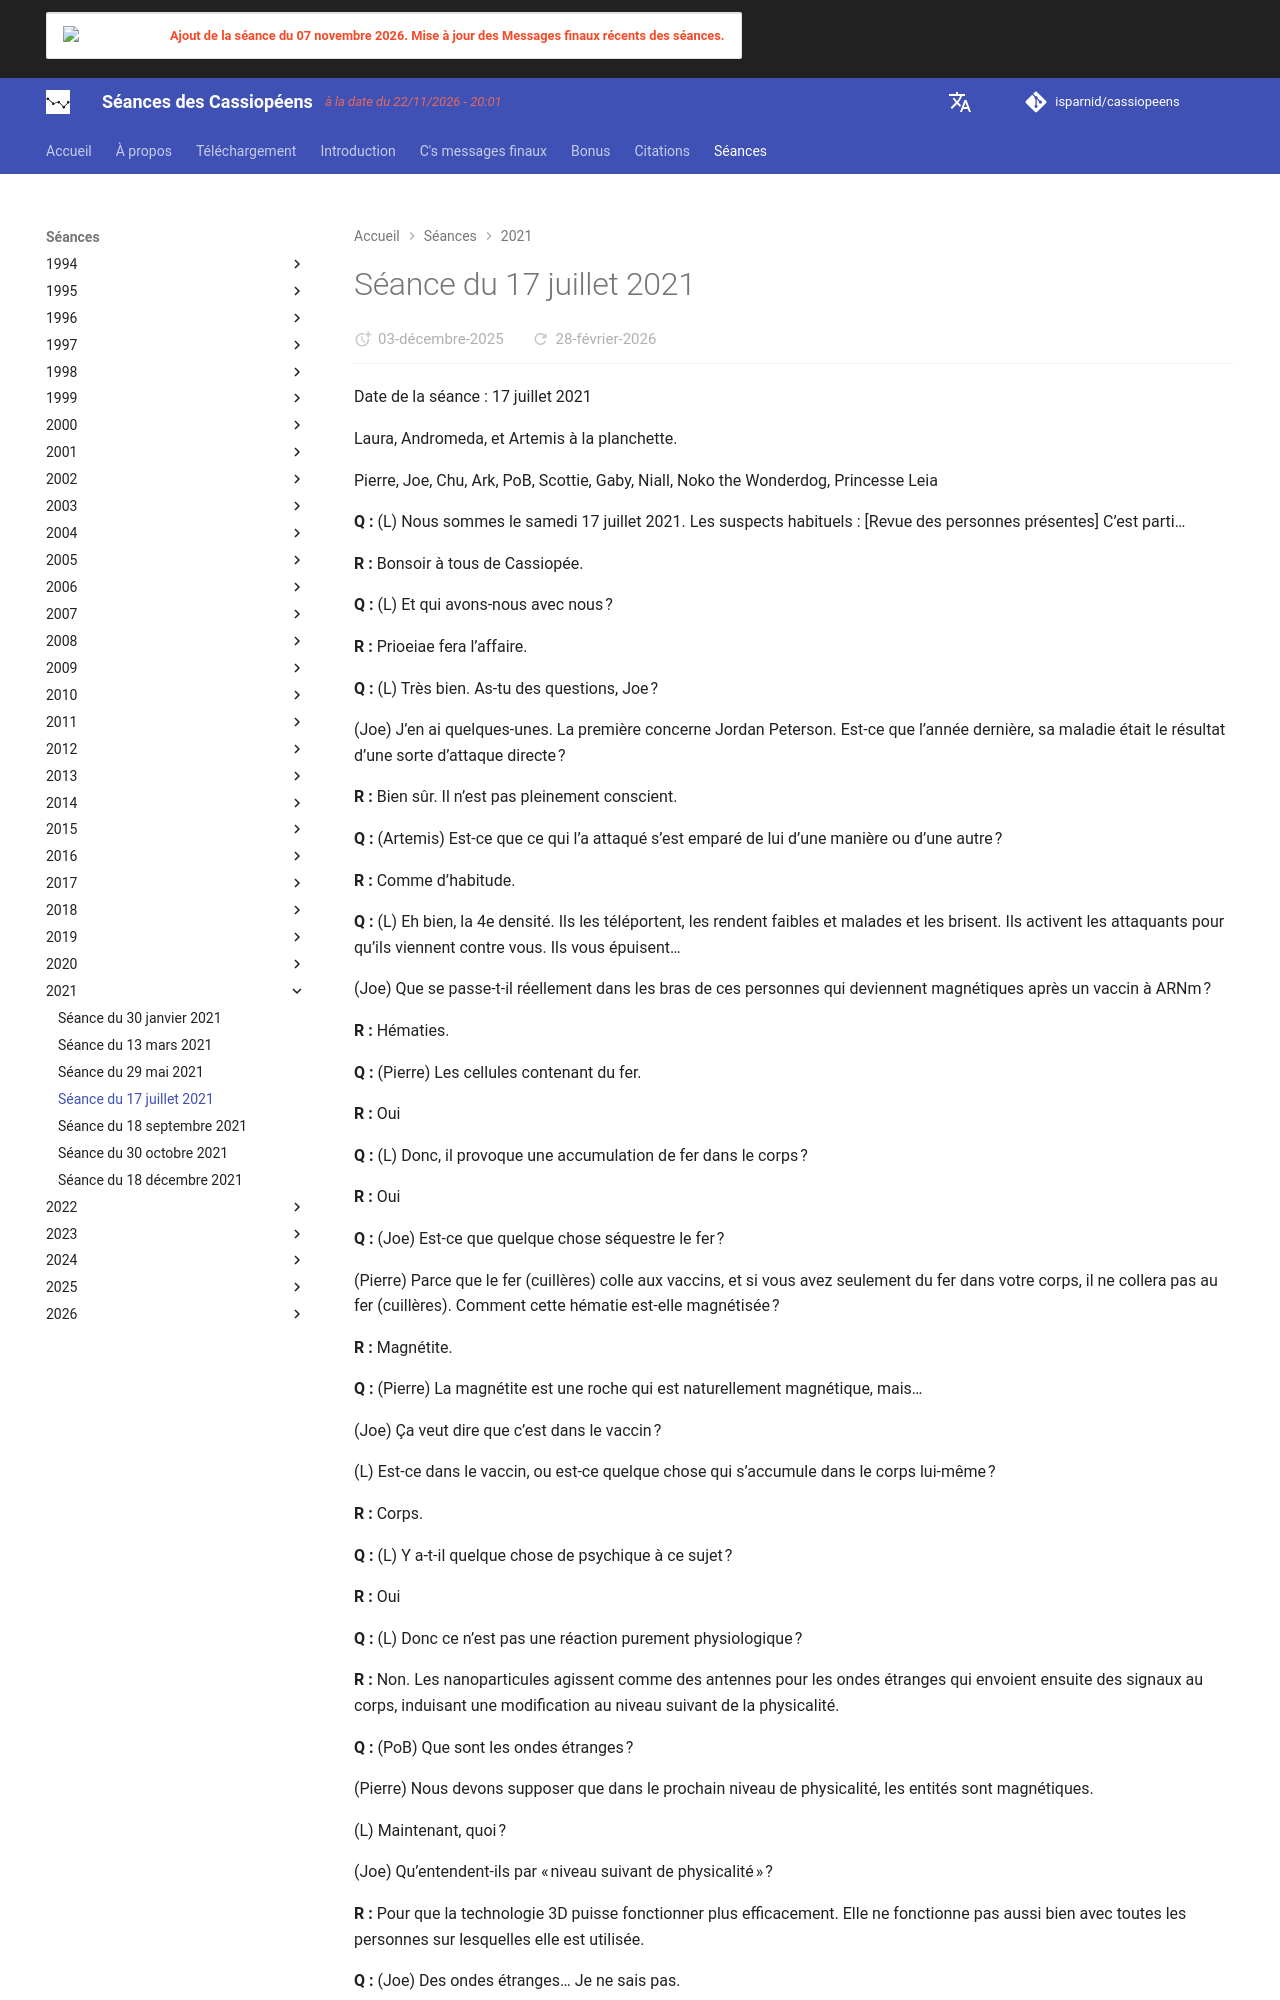

repository: isparnid/cassiopeens · page: séances/2021/2021-07-17/index.html · generator: mkdocs

---
title: "Séance du 17 juillet 2021"
date:
  created: 2026-01-24
  updated: 2026-01-24
---

# Séance du 17 juillet 2021

Date de la séance : 17 juillet 2021

Laura, Andromeda, et Artemis à la planchette.

Pierre, Joe, Chu, Ark, PoB, Scottie, Gaby, Niall, Noko the Wonderdog, Princesse Leia

**Q :** (L) Nous sommes le samedi 17 juillet 2021. Les suspects habituels : [Revue des personnes présentes] C’est parti…

**R :** Bonsoir à tous de Cassiopée.

**Q :** (L) Et qui avons-nous avec nous ?

**R :** Prioeiae fera l’affaire.

**Q :** (L) Très bien. As-tu des questions, Joe ?

(Joe) J’en ai quelques-unes. La première concerne Jordan Peterson. Est-ce que l’année dernière, sa maladie était le résultat d’une sorte d’attaque directe ?

**R :** Bien sûr. Il n’est pas pleinement conscient.

**Q :** (Artemis) Est-ce que ce qui l’a attaqué s’est emparé de lui d’une manière ou d’une autre ?

**R :** Comme d’habitude.

**Q :** (L) Eh bien, la 4e densité. Ils les téléportent, les rendent faibles et malades et les brisent. Ils activent les attaquants pour qu’ils viennent contre vous. Ils vous épuisent…

(Joe) Que se passe-t-il réellement dans les bras de ces personnes qui deviennent magnétiques après un vaccin à ARNm ?

**R :** Hématies.

**Q :** (Pierre) Les cellules contenant du fer.

**R :** Oui

**Q :** (L) Donc, il provoque une accumulation de fer dans le corps ?

**R :** Oui

**Q :** (Joe) Est-ce que quelque chose séquestre le fer ?

(Pierre) Parce que le fer (cuillères) colle aux vaccins, et si vous avez seulement du fer dans votre corps, il ne collera pas au fer (cuillères). Comment cette hématie est-elle magnétisée ?

**R :** Magnétite.

**Q :** (Pierre) La magnétite est une roche qui est naturellement magnétique, mais…

(Joe) Ça veut dire que c’est dans le vaccin ?

(L) Est-ce dans le vaccin, ou est-ce quelque chose qui s’accumule dans le corps lui-même ?

**R :** Corps.

**Q :** (L) Y a-t-il quelque chose de psychique à ce sujet ?

**R :** Oui

**Q :** (L) Donc ce n’est pas une réaction purement physiologique ?

**R :** Non. Les nanoparticules agissent comme des antennes pour les ondes étranges qui envoient ensuite des signaux au corps, induisant une modification au niveau suivant de la physicalité.

**Q :** (PoB) Que sont les ondes étranges ?

(Pierre) Nous devons supposer que dans le prochain niveau de physicalité, les entités sont magnétiques.

(L) Maintenant, quoi ?

(Joe) Qu’entendent-ils par « niveau suivant de physicalité » ?

**R :** Pour que la technologie 3D puisse fonctionner plus efficacement. Elle ne fonctionne pas aussi bien avec toutes les personnes sur lesquelles elle est utilisée.

**Q :** (Joe) Des ondes étranges… Je ne sais pas.

(L) Qu’entendez-vous par « ondes étranges » ?

**R :** Rien dans la 3D n’est comparable.

**Q :** (L) Donc c’est comme une onde 4D… Vous voulez dire que c’est comme une onde 4D qui, par le biais de ces nanoparticules, est capable de traverser la frontière entre la 4D et la 3D ?

**R :** Oui

**Q :** (Joe) Donc, ils disent que le magnétisme est finalement comme paraphysique dans un sens ? Ce qui est bizarre, c’est comment n’importe quelle fonction de votre corps peut produire un magnétisme aussi fort à partir d’un tout petit… 1 ml de n’importe quoi…

**R :** Il y a beaucoup de choses sur le corps qui sont encore inconnues.

**Q :** (Joe) Il y a donc des choses que le corps peut faire ou produire qui peuvent être activées par ces ondes étranges qui sont reçues par les nanoparticules dans le vaccin.

**R :** L’ADN peut être régulé dans des régions spécifiques et remplir des fonctions spécialisées.

**Q :** (Andromeda) Quelle est la différence entre les gens sur qui ça marche et ceux sur qui ça ne marche pas ?

**R :** Généralement des dommages à l’ADN.

**Q :** (L) Mais pas toujours.

(Joe) C’est bizarre.

(Andromeda) Donc c’est un peu paraphysique. Ça change l’ADN pour nous, mais…

(Joe) Ça crée de super pouvoirs dans un certain sens chez les individus. Pas des super pouvoirs très cool, mais…
